Image classification data set "Natural_environment_Based_on_LS-RCNN" (gitergo/Datasets on GitHub). Class labels (4): cercospora leaf spot gray leaf spot, common rust, northern leaf blight, healthy.

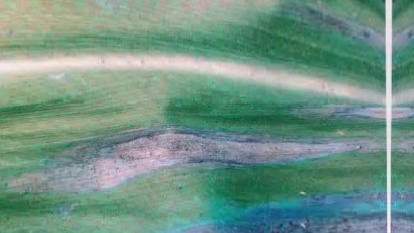
Label: northern leaf blight

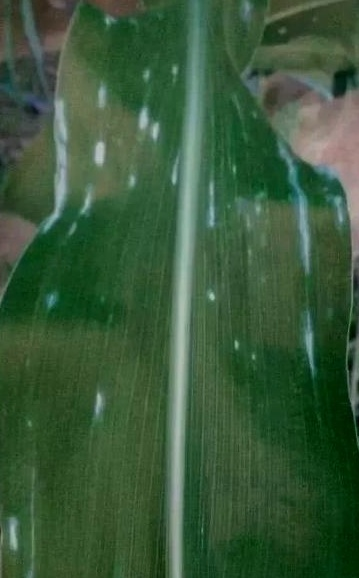
Label: cercospora leaf spot gray leaf spot

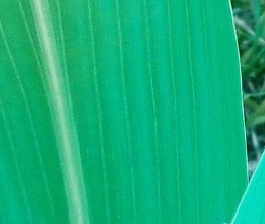
Label: healthy

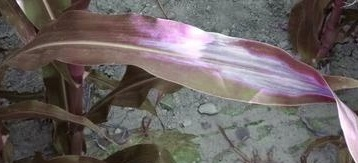
Label: northern leaf blight

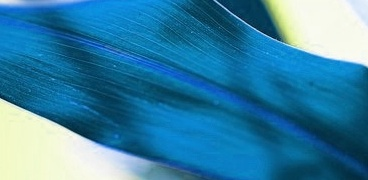
Label: healthy

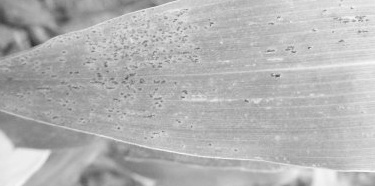
Label: common rust
